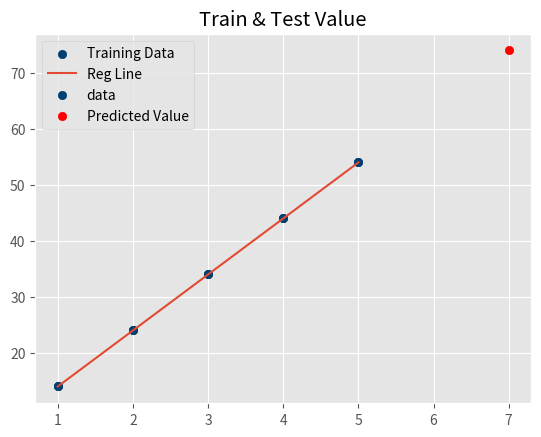

The matplotlib source for this figure:
from statistics import mean

import numpy as np
from matplotlib import pyplot as plt
from matplotlib import style


def calculate_slope_intercept(xvalues, yvalues):
    m = (((mean(xvalues) * mean(yvalues)) - mean(xvalues * yvalues)) /
         ((mean(xvalues) * mean(xvalues)) - mean(xvalues * xvalues)))
    b = mean(yvalues) - m * mean(xvalues)
    return m, b


def linear_Regression():
    regression_line = [(m * x) + b for x in xvalues]
    style.use('ggplot')
    plt.title('Training Data & Regression Line')
    plt.scatter(xvalues, yvalues, color='#003F72', label='Training Data')
    plt.plot(xvalues, regression_line, label='Reg Line')
    plt.legend(loc='best')
    plt.show()


def test_data():
    predict_xvalue = 7
    predict_yvalue = (m * predict_xvalue) + b
    print('Test Data for x :     ', predict_xvalue, '    ', 'Test Data for y :     ', predict_yvalue)
    plt.title('Train & Test Value')
    plt.scatter(xvalues, yvalues, color='#003F72', label='data')
    plt.scatter(predict_xvalue, predict_yvalue, color='#ff0000', label='Predicted Value')
    plt.legend(loc='best')
    plt.show()


def validate_results():
    predict_xvalues = np.array([2.5, 3.5, 4.5, 5.5, 6.5], dtype=np.float64)
    predict_yvalues = [(m * x) + b for x in predict_xvalues]
    print('Validation Data Set')
    print('X values', predict_xvalues)
    print('Y values', predict_yvalues)


# driver
xvalues = np.array([1, 2, 3, 4, 5], dtype=np.int32)
yvalues = np.array([14, 24, 34, 44, 54], dtype=np.int32)
m, b = calculate_slope_intercept(xvalues, yvalues)
print('Slope :  ', m, 'Intercept :  ', b)
linear_Regression()
test_data()
validate_results()

#calculating R-squared
def calculate_r_squared(yvalues,regression_line):
    y_mean_line = [mean(yvalues) for y in yvalues]
    squared_error_regr = sum((regression_line - yvalues) ** 2)
    squared_error_y_mean = sum((y_mean_line - yvalues) ** 2)
    return 1 - (squared_error_regr / squared_error_y_mean)

#calculate R-squared
regression_line = [(m * x) + b for x in xvalues]
r_squared = calculate_r_squared(yvalues, regression_line)
print(f'R-squared (R2): {r_squared:.4f}')
